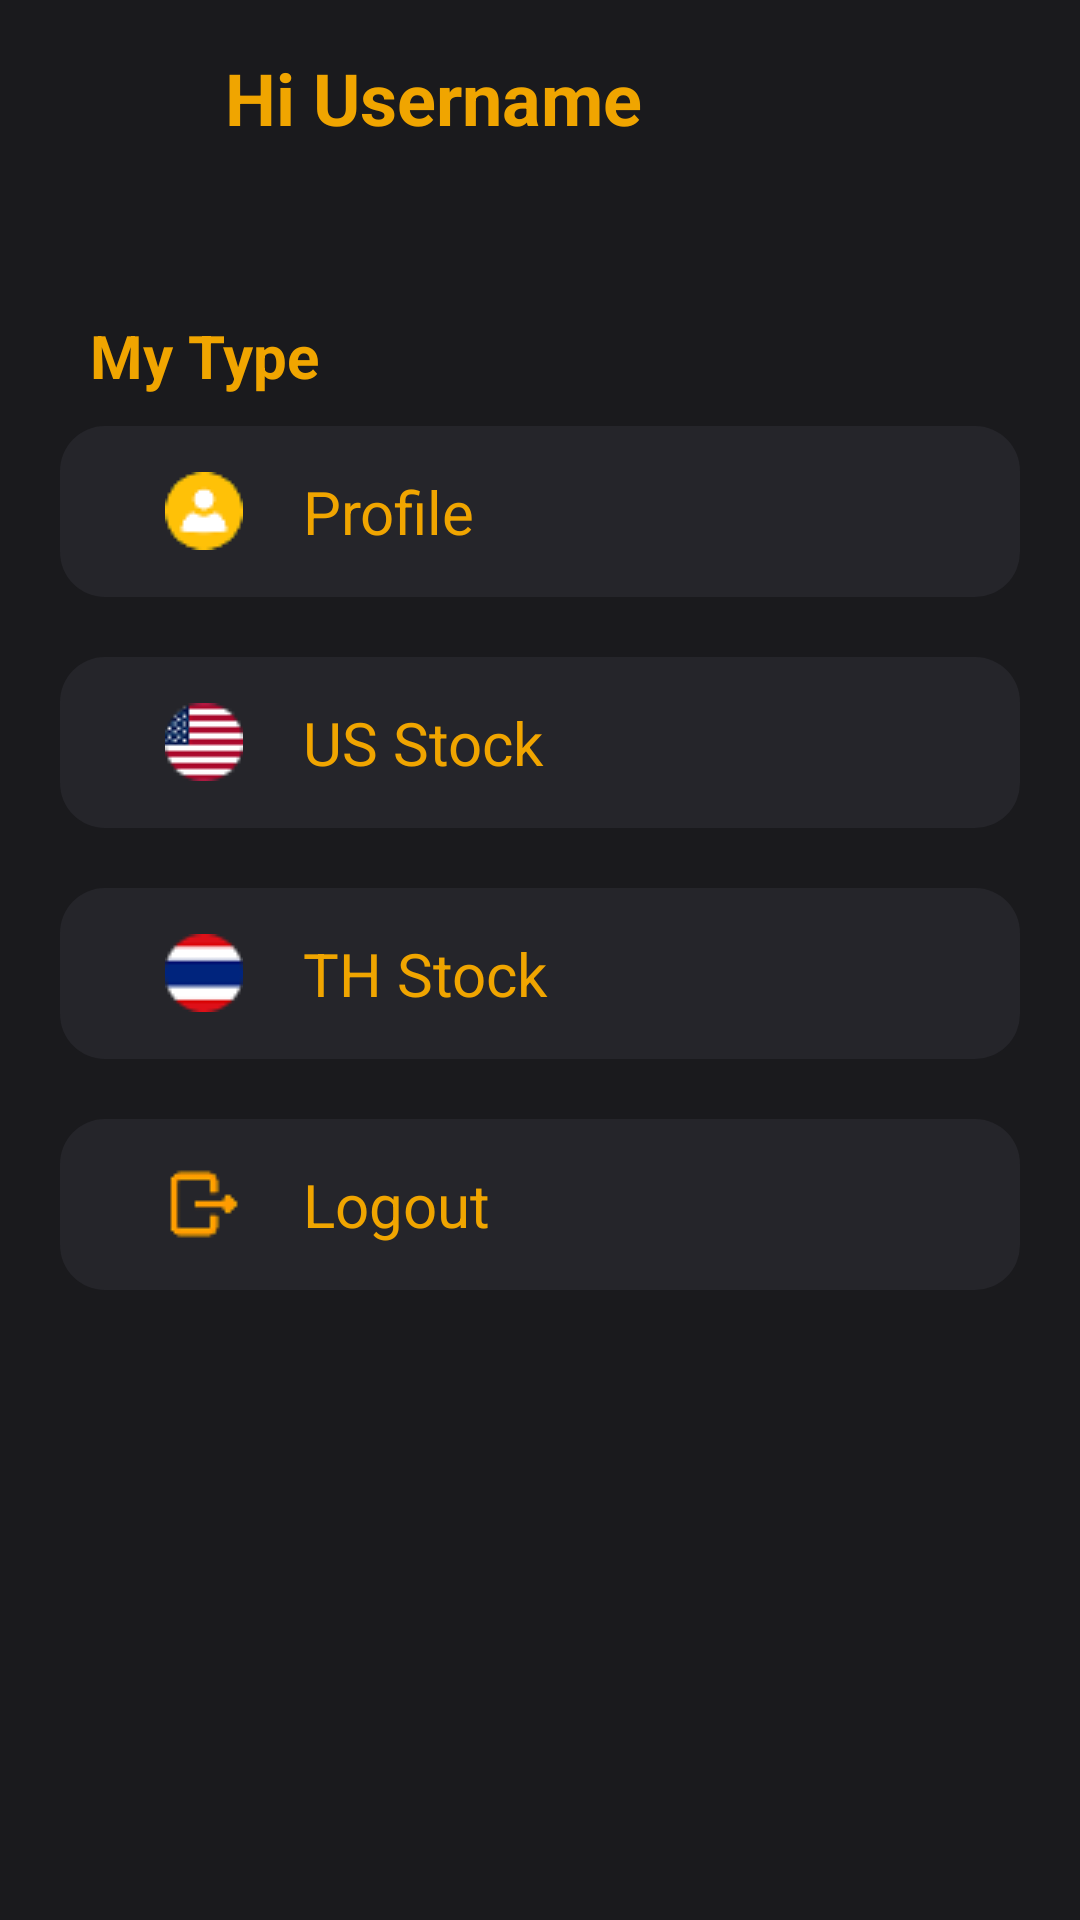

The Android layout XML behind this screen, and the referenced resources:
<!-- AndroidManifest.xml: application theme Theme.TradingProject -->
<!-- res/layout/fragment_me.xml -->
<?xml version="1.0" encoding="utf-8"?>
<androidx.core.widget.NestedScrollView xmlns:android="http://schemas.android.com/apk/res/android"
    xmlns:tools="http://schemas.android.com/tools"
    android:layout_width="match_parent"
    android:layout_height="match_parent"
    android:fitsSystemWindows="true"
    android:background="@color/background_app"
    tools:context=".MeFragment">


    <LinearLayout
        android:layout_width="match_parent"
        android:layout_height="match_parent"
        android:layout_marginLeft="10dp"
        android:layout_marginRight="10dp"
        android:orientation="vertical">

    <LinearLayout
        android:layout_width="match_parent"
        android:layout_height="match_parent"
        android:padding="10dp">

        <ImageView
            android:id="@+id/profile_img"
            android:layout_width="45dp"
            android:layout_height="45dp"
            android:scaleType="centerCrop"
            android:adjustViewBounds="true"
            android:background="@drawable/img_radias"
            android:clipToOutline="true" />


        <TextView
            android:id="@+id/Username"
            android:layout_width="wrap_content"
            android:layout_height="wrap_content"
            android:layout_gravity="center"
            android:layout_marginLeft="10dp"
            android:text="Hi Username"
            android:textColor="@color/theme"
            android:textSize="24sp"
            android:textStyle="bold" />
    </LinearLayout>

        <LinearLayout
            android:layout_width="match_parent"
            android:layout_height="wrap_content"
            android:layout_marginTop="20dp"
            android:orientation="vertical">




















































































            </LinearLayout>

            <LinearLayout
                android:layout_width="match_parent"
                android:layout_height="wrap_content"
                android:layout_marginTop="20dp"
                android:orientation="vertical">

                <TextView
                    android:layout_width="wrap_content"
                    android:layout_height="wrap_content"
                    android:textStyle="bold"
                    android:layout_marginLeft="20dp"
                    android:textSize="20sp"
                    android:textColor="@color/theme"
                    android:text="My Type"/>

            </LinearLayout>

            <LinearLayout
                android:id="@+id/profile"
                android:layout_width="match_parent"
                android:layout_height="wrap_content"
                android:background="@drawable/rounded_boxtranding"
                android:padding="15dp"
                android:backgroundTint="@color/box"
                android:layout_margin="10dp"
                android:orientation="horizontal">

                <TextView
                    android:layout_width="wrap_content"
                    android:layout_height="wrap_content"
                    android:layout_marginLeft="20dp"
                    android:textSize="20sp"
                    android:layout_weight="1"
                    android:drawableLeft="@drawable/icon_profile"
                    android:drawablePadding="20dp"
                    android:textColor="@color/theme"
                    android:text="Profile"/>

                <ImageView
                    android:layout_width="wrap_content"
                    android:layout_height="wrap_content"
                    android:layout_gravity="center"
                    android:src="@drawable/icon_arrow_me"
                    android:layout_marginRight="10dp"/>

            </LinearLayout>

            <LinearLayout
                android:id="@+id/Check_UsStock"
                android:layout_width="match_parent"
                android:layout_height="wrap_content"
                android:background="@drawable/rounded_boxtranding"
                android:padding="15dp"
                android:backgroundTint="@color/box"
                android:layout_margin="10dp"
                android:orientation="horizontal">

                <TextView
                    android:layout_width="wrap_content"
                    android:layout_height="wrap_content"
                    android:layout_marginLeft="20dp"
                    android:textSize="20sp"
                    android:drawableLeft="@drawable/icon_us"
                    android:drawablePadding="20dp"
                    android:textColor="@color/theme"
                    android:text="US Stock"
                    android:layout_weight="1"/>

                <ImageView
                    android:layout_width="wrap_content"
                    android:layout_height="wrap_content"
                    android:layout_gravity="center"
                    android:src="@drawable/icon_arrow_me"
                    android:layout_marginRight="10dp"/>

            </LinearLayout>

            <LinearLayout
                android:id="@+id/Check_ThStock"
                android:layout_width="match_parent"
                android:layout_height="wrap_content"
                android:background="@drawable/rounded_boxtranding"
                android:padding="15dp"
                android:backgroundTint="@color/box"
                android:layout_margin="10dp"
                android:orientation="horizontal">

                <TextView
                    android:layout_width="wrap_content"
                    android:layout_height="wrap_content"
                    android:layout_marginLeft="20dp"
                    android:textSize="20sp"
                    android:drawableLeft="@drawable/icon_flagth"
                    android:drawablePadding="20dp"
                    android:layout_weight="1"
                    android:textColor="@color/theme"
                    android:text="TH Stock"/>
                <ImageView
                    android:layout_width="wrap_content"
                    android:layout_height="wrap_content"
                    android:layout_gravity="center"
                    android:src="@drawable/icon_arrow_me"
                    android:layout_marginRight="10dp"/>

            </LinearLayout>

            <LinearLayout
                android:id="@+id/logout_button"
                android:layout_width="match_parent"
                android:layout_height="wrap_content"
                android:background="@drawable/rounded_boxtranding"
                android:padding="15dp"
                android:backgroundTint="@color/box"
                android:layout_margin="10dp"
                android:orientation="horizontal">

                <TextView
                    android:layout_width="wrap_content"
                    android:layout_height="wrap_content"
                    android:layout_marginLeft="20dp"
                    android:textSize="20sp"
                    android:drawableLeft="@drawable/icon_logout"
                    android:drawablePadding="20dp"
                    android:textColor="@color/theme"
                    android:layout_weight="1"
                    android:text="Logout"/>
                <ImageView
                    android:layout_width="wrap_content"
                    android:layout_height="wrap_content"
                    android:layout_gravity="center"
                    android:src="@drawable/icon_arrow_me"
                    android:layout_marginRight="10dp"/>

            </LinearLayout>


        </LinearLayout>

</androidx.core.widget.NestedScrollView>
<!-- resources referenced by this layout -->
<resources>
  <color name="background_app">#1A1A1D</color>
  <color name="box">#25252A</color>
  <color name="theme">#F0A500</color>
  <color name="white">#FFFFFFFF</color>
  <!-- drawable icon_flagth: png bitmap (drawable, 512 bytes) -->
  <!-- drawable icon_logout: png bitmap (drawable, 638 bytes) -->
  <!-- drawable icon_profile: png bitmap (drawable, 945 bytes) -->
  <!-- drawable icon_us: png bitmap (drawable, 908 bytes) -->
  <!-- drawable rounded_boxtranding (drawable) -->
  <?xml version="1.0" encoding="utf-8"?>
  <shape xmlns:android="http://schemas.android.com/apk/res/android" android:shape="rectangle">
  
      <corners android:radius="15dp"/>
  
  </shape>
  <style name="Theme.TradingProject" parent="Base.Theme.TradingProject">
      </style>
  <style name="Base.Theme.TradingProject" parent="Theme.Material3.DayNight.NoActionBar">
          <item name="android:windowBackground">@android:color/transparent</item>
      </style>
</resources>
